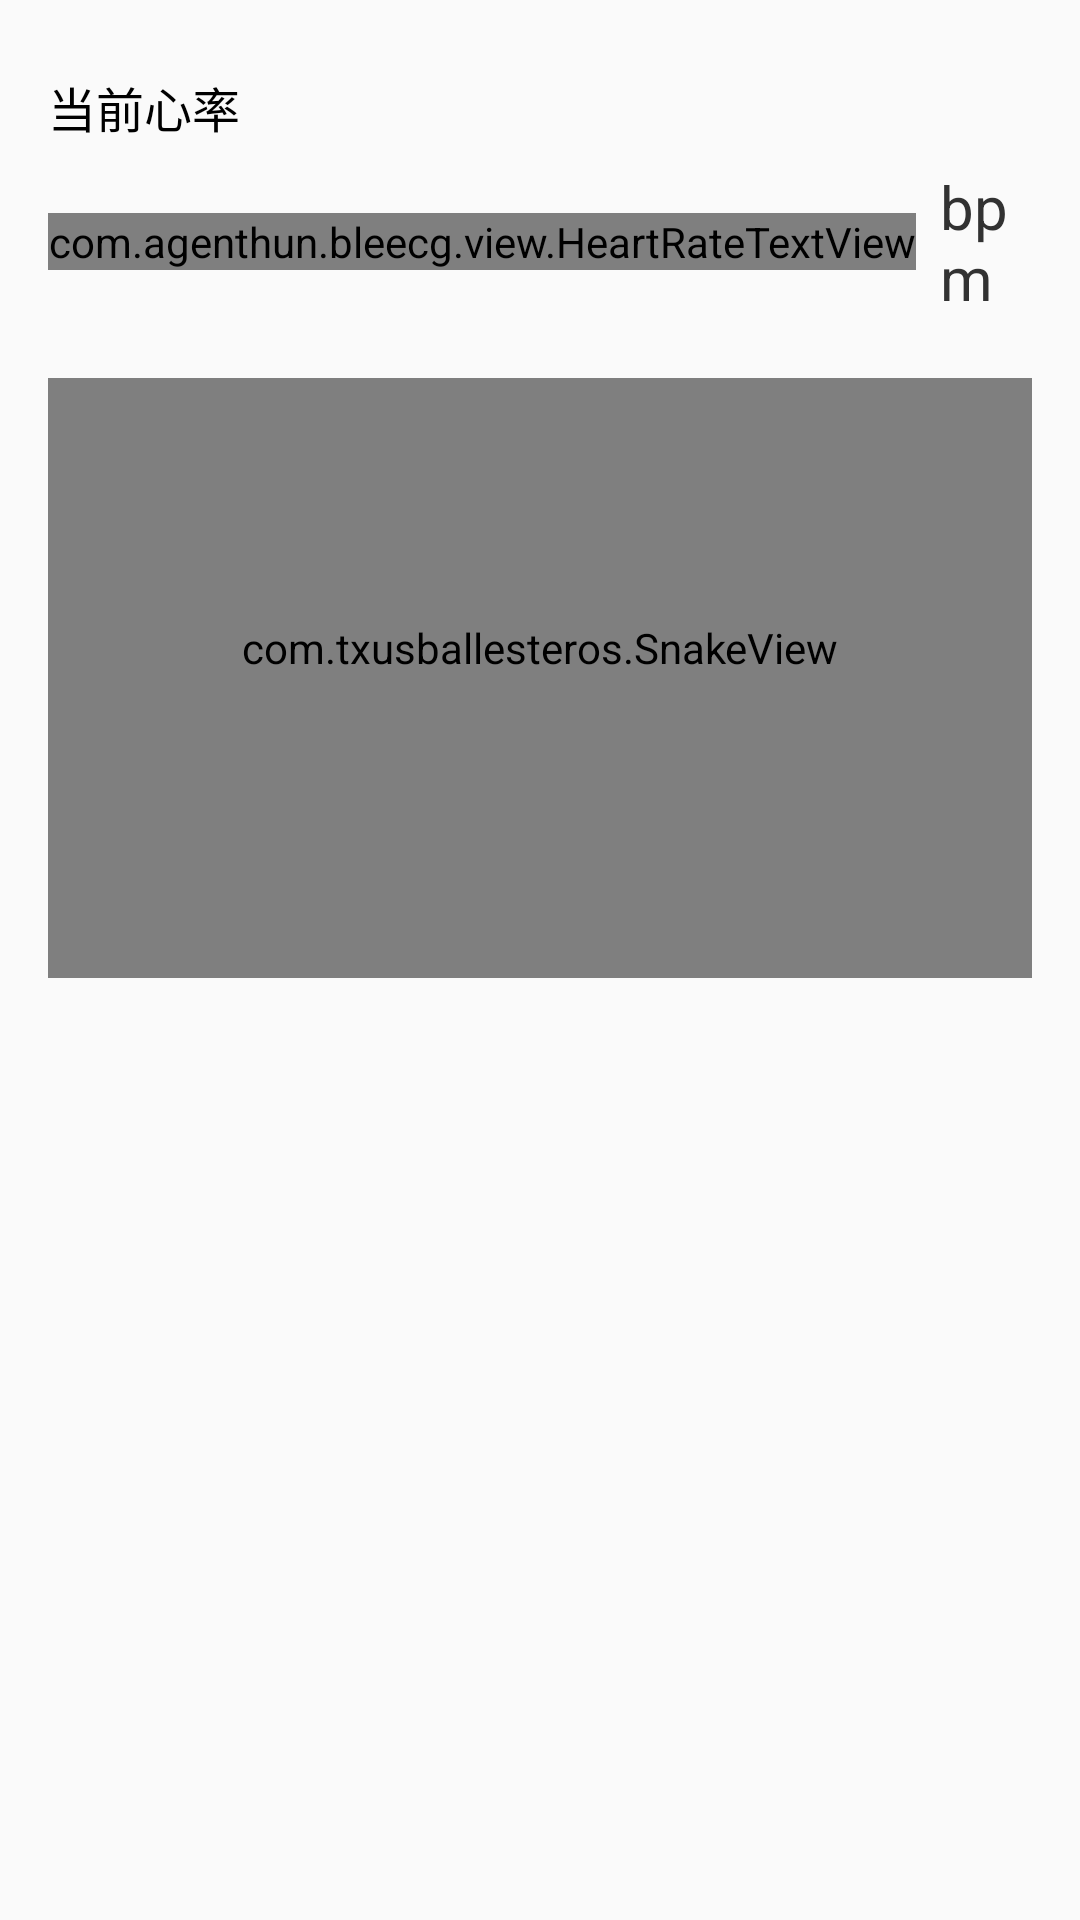

The Android layout XML behind this screen, and the referenced resources:
<!-- AndroidManifest.xml: application theme AppTheme -->
<!-- res/layout/content_device_operation.xml -->
<?xml version="1.0" encoding="utf-8"?>
<android.support.v4.widget.NestedScrollView xmlns:android="http://schemas.android.com/apk/res/android"
    xmlns:app="http://schemas.android.com/apk/res-auto"
    xmlns:tools="http://schemas.android.com/tools"
    android:id="@+id/nestedScrollView"
    android:layout_width="match_parent"
    android:layout_height="match_parent"
    android:fillViewport="false"
    android:paddingBottom="@dimen/spacing_double"
    android:paddingLeft="@dimen/spacing_double"
    android:paddingRight="@dimen/spacing_double"
    android:paddingTop="@dimen/spacing_double"
    app:layout_behavior="@string/appbar_scrolling_view_behavior"
    tools:showIn="@layout/activity_device_operation">

    <LinearLayout
        android:layout_width="match_parent"
        android:layout_height="wrap_content"
        android:orientation="vertical"
        android:paddingTop="@dimen/spacing_normal">

        <android.support.v7.widget.AppCompatTextView
            android:layout_width="match_parent"
            android:layout_height="wrap_content"
            android:text="@string/text_hint_current_heart_rate"
            android:textColor="@android:color/primary_text_light"
            android:textSize="16sp" />

        <include layout="@layout/include_hrm_counter" />

        <com.txusballesteros.SnakeView
            android:id="@+id/snake"
            android:layout_width="match_parent"
            android:layout_height="200dp"
            android:orientation="vertical"
            android:paddingBottom="20dp"
            app:chartStyle="stroke"
            app:maxValue="512"
            app:maximumNumberOfValues="512"
            app:minValue="-512"
            app:scaleMode="fixed"
            app:strokeColor="@color/orange_500"
            app:strokeWidth="2dp" />

    </LinearLayout>
</android.support.v4.widget.NestedScrollView>
<!-- res/layout/activity_device_operation.xml (included above) -->
<?xml version="1.0" encoding="utf-8"?>
<android.support.design.widget.CoordinatorLayout xmlns:android="http://schemas.android.com/apk/res/android"
    xmlns:app="http://schemas.android.com/apk/res-auto"
    xmlns:tools="http://schemas.android.com/tools"
    android:id="@+id/coordinatorLayout"
    android:layout_width="match_parent"
    android:layout_height="match_parent"
    android:fitsSystemWindows="true"
    tools:context=".activity.DeviceOperationActivity">

    <android.support.design.widget.AppBarLayout
        android:id="@+id/appbar"
        android:layout_width="match_parent"
        android:layout_height="wrap_content"
        android:paddingTop="@dimen/appbar_padding_top"
        android:theme="@style/AppTheme.AppBarOverlay">

        <android.support.v7.widget.Toolbar
            android:id="@+id/toolbar"
            android:layout_width="match_parent"
            android:layout_height="?attr/actionBarSize"
            android:background="?attr/colorPrimary"
            app:popupTheme="@style/AppTheme.PopupOverlay" />

    </android.support.design.widget.AppBarLayout>

    <include layout="@layout/content_device_operation" />

    <com.agenthun.bleecg.view.CheckableFab
        android:id="@+id/fab"
        android:layout_width="wrap_content"
        android:layout_height="wrap_content"
        android:layout_gravity="bottom|end"
        android:layout_margin="@dimen/fab_margin"
        android:tint="@color/white"
        app:backgroundTint="@color/colorAccent"
        app:layout_anchorGravity="bottom|end" />

</android.support.design.widget.CoordinatorLayout>
<!-- res/layout/include_hrm_counter.xml (included above) -->
<?xml version="1.0" encoding="utf-8"?>
<LinearLayout xmlns:android="http://schemas.android.com/apk/res/android"
    xmlns:app="http://schemas.android.com/apk/res-auto"
    xmlns:tools="http://schemas.android.com/tools"
    android:layout_width="match_parent"
    android:layout_height="wrap_content"
    android:gravity="center"
    android:orientation="horizontal"
    android:paddingBottom="20dp"
    android:paddingTop="@dimen/spacing_normal">

    <com.agenthun.bleecg.view.HeartRateTextView
        android:id="@+id/current_heart_rate"
        android:layout_width="wrap_content"
        android:layout_height="wrap_content"
        android:text="60"
        android:textColor="@android:color/secondary_text_light"
        android:textSize="50sp" />

    <Space
        android:layout_width="8dp"
        android:layout_height="wrap_content" />

    <LinearLayout
        android:layout_width="wrap_content"
        android:layout_height="wrap_content"
        android:orientation="vertical">

        <ImageView
            android:layout_width="wrap_content"
            android:layout_height="wrap_content"
            android:src="@drawable/ic_heart_24dp"
            android:tint="@color/pink_500" />

        <android.support.v7.widget.AppCompatTextView
            android:layout_width="wrap_content"
            android:layout_height="wrap_content"
            android:text="bpm"
            android:textColor="@android:color/secondary_text_light"
            android:textSize="20sp" />
    </LinearLayout>
</LinearLayout>
<!-- resources referenced by this layout -->
<resources>
  <color name="colorAccent">#FFFCB830</color>
  <color name="orange_500">#ff9800</color>
  <color name="pink_500">#E91E63</color>
  <color name="white">@android:color/white</color>
  <dimen name="appbar_padding_top">8dp</dimen>
  <dimen name="fab_margin">16dp</dimen>
  <dimen name="spacing_double">16dp</dimen>
  <dimen name="spacing_normal">8dp</dimen>
  <string name="text_hint_current_heart_rate">当前心率</string>
  <style name="AppTheme.AppBarOverlay" parent="ThemeOverlay.AppCompat.Dark.ActionBar" />
  <style name="AppTheme.PopupOverlay" parent="ThemeOverlay.AppCompat.Light" />
  <style name="AppTheme" parent="Theme.AppCompat.Light.DarkActionBar">
          
          <item name="colorPrimary">@color/colorPrimary</item>
          <item name="colorPrimaryDark">@color/colorPrimaryDark</item>
          <item name="colorAccent">@color/colorAccent</item>
  
          <item name="android:textColorPrimary">@android:color/black</item>
          <item name="android:textColorPrimaryInverse">@color/text_light</item>
          <item name="android:statusBarColor" tools:targetApi="lollipop">
              @color/colorPrimaryDark
          </item>
          <item name="android:textColor">@color/text_title</item>
      </style>
  <color name="colorPrimary">#EC407A</color>
  <color name="colorPrimaryDark">#C2185B</color>
  <color name="text_light">@android:color/white</color>
  <color name="text_title">#8A000000</color>
</resources>
